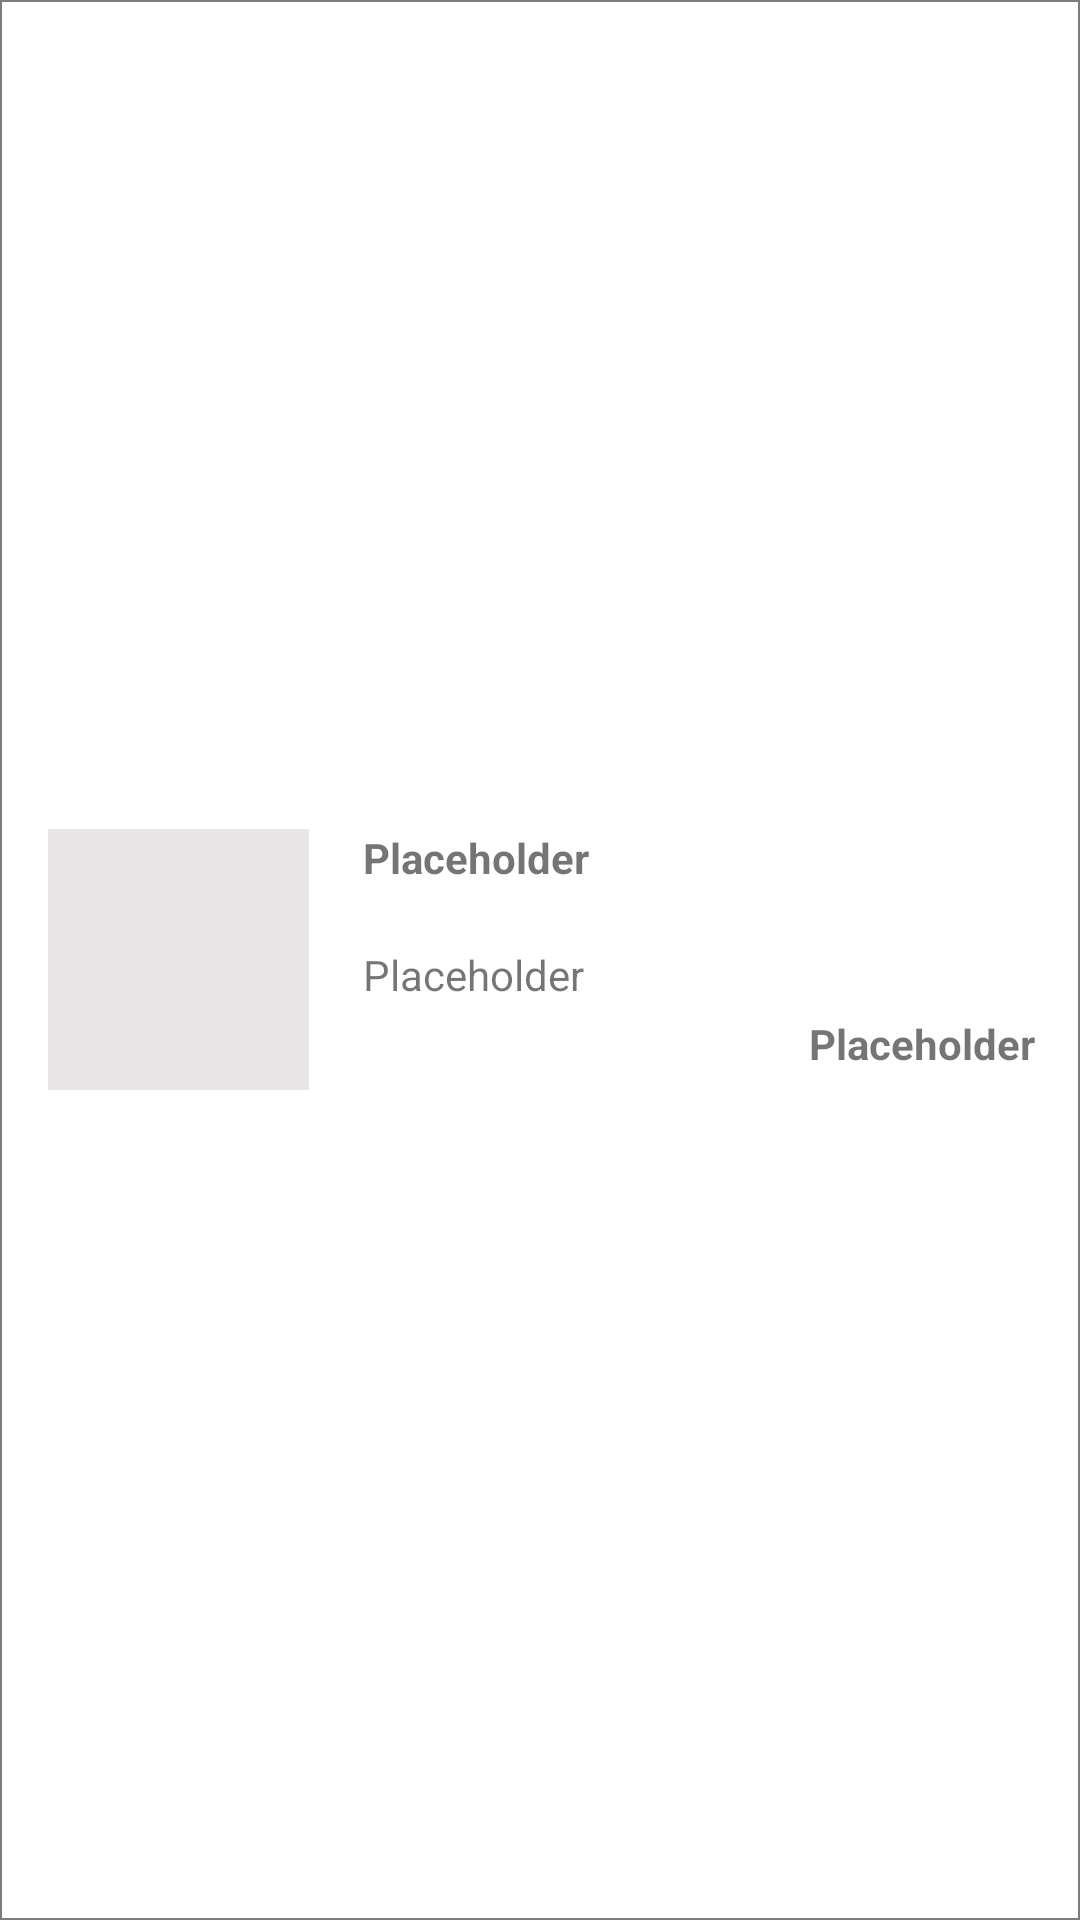

Android layout source for this screen:
<!-- AndroidManifest.xml: application theme AppTheme.NoActionBar -->
<!-- res/layout/detailed_order.xml -->
<?xml version="1.0" encoding="utf-8"?>
<RelativeLayout xmlns:android="http://schemas.android.com/apk/res/android"
    xmlns:app="http://schemas.android.com/apk/res-auto"
    android:layout_width="match_parent"
    android:layout_height="wrap_content"
    android:orientation="horizontal"
    android:background="@drawable/item_wishlist_border"
    android:layout_margin="12dp"
    android:paddingTop="10dp">

    <ImageView
        android:id="@+id/detailed_order_image"
        android:layout_width="@dimen/item_wishlist_banner_dimen"
        android:layout_height="@dimen/item_wishlist_banner_dimen"
        android:layout_alignParentStart="true"
        android:layout_centerVertical="true"
        android:layout_marginStart="16dp"
        android:contentDescription="@string/order_image"
        app:srcCompat="@color/colorPrimaryDark" />

    <TextView
        android:id="@+id/brand_detailed_order"
        android:layout_width="wrap_content"
        android:layout_height="wrap_content"
        android:layout_alignTop="@+id/detailed_order_image"
        android:layout_marginStart="18dp"
        android:layout_toEndOf="@+id/detailed_order_image"
        android:gravity="center"
        android:text="@string/placeholder"
        android:textAlignment="textStart"
        android:textStyle="bold" />

    <TextView
        android:id="@+id/product_name_order"
        android:layout_width="wrap_content"
        android:layout_height="wrap_content"
        android:layout_alignStart="@+id/brand_detailed_order"
        android:layout_below="@+id/brand_detailed_order"
        android:layout_marginTop="20dp"
        android:text="@string/placeholder" />

    <TextView
        android:id="@+id/detailed_price_order"
        android:layout_width="wrap_content"
        android:layout_height="@dimen/item_wishlist_textview_height"
        android:layout_alignBottom="@+id/detailed_order_image"
        android:layout_alignParentEnd="true"
        android:layout_marginEnd="15dp"
        android:gravity="end"
        android:text="@string/placeholder"
        android:textAlignment="textStart"
        android:textStyle="bold" />

</RelativeLayout>
<!-- resources referenced by this layout -->
<resources>
  <color name="colorPrimaryDark">#E8E6E6</color>
  <dimen name="item_wishlist_banner_dimen">87dp</dimen>
  <dimen name="item_wishlist_textview_height">25dp</dimen>
  <!-- drawable item_wishlist_border (drawable) -->
  <?xml version="1.0" encoding="utf-8"?>
  <shape xmlns:android="http://schemas.android.com/apk/res/android"
      android:shape="rectangle">
      <stroke
          android:width="0.5dp"
          android:color="@color/darkGrey" />
  </shape>
  <string name="order_image">Order image</string>
  <string name="placeholder">Placeholder</string>
  <style name="AppTheme.NoActionBar">
          <item name="windowActionBar">false</item>
          <item name="windowNoTitle">true</item>
      </style>
  <color name="darkGrey">#7e7e7e</color>
</resources>
